Run: headless pygame with SDL's dummy video driver; simulated clock (each Clock.tick advances the game by its frame time, no real sleeping); random seed 0; keys injected as events and as key.get_pressed() state; no mouse input.
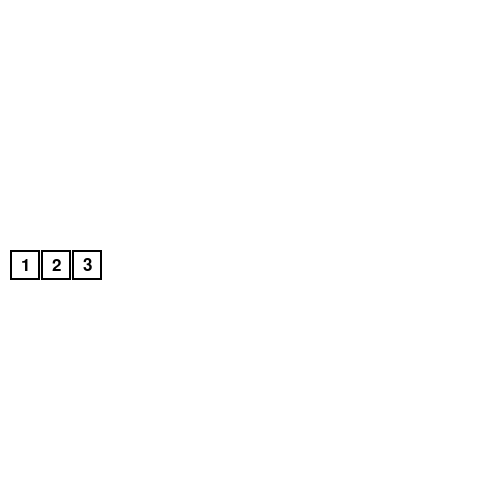
Frame 1 of 4 · flips 1–60 · no input
Frame 2 of 4 · flips 61–180 · tapped SPACE, RETURN · held RIGHT (→), D · screen unchanged from frame 1, image omitted
Frame 3 of 4 · flips 181–300 · held DOWN (↓), S · screen unchanged from frame 2, image omitted
Frame 4 of 4 · flips 301–420 · held LEFT (←), A, UP (↑), W · screen unchanged from frame 3, image omitted

The pygame program that drew these frames:

# Simple pygame program

# Import and initialize the pygame library
import pygame
import time
pygame.init()

# Set up the drawing window
screen = pygame.display.set_mode([500, 500])
WHITE = (255, 255, 255)
BLACK = (0, 0, 0)

# Run until the user asks to quit
running = True
arr = [1,2,3]
FONT = pygame.font.SysFont('Arial', 25)

while running:

    # Did the user click the window close button?
    for event in pygame.event.get():
        if event.type == pygame.QUIT:
            running = False

    # Fill the background with white
    screen.fill((255, 255, 255))

    pos = 10
    BOX_SIZE = 30
    # Draw a solid blue circle in the center
    for x in arr:
        rect_obj = pygame.draw.rect(screen, (BLACK), (pos, 250, BOX_SIZE, BOX_SIZE), 2)
        text_surface_object = FONT.render(str(x), True, BLACK)
        text_rect = text_surface_object.get_rect(center=rect_obj.center)
        screen.blit(text_surface_object, text_rect)
        pos += BOX_SIZE + 1

    # Flip the display
    pygame.display.flip()
    time.sleep(1)

# Done! Time to quit.
pygame.quit()
